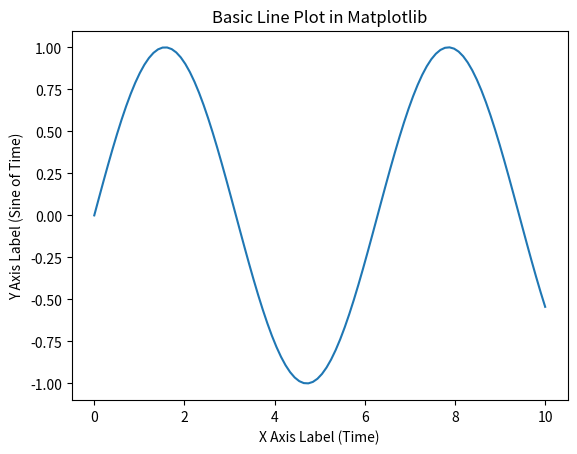
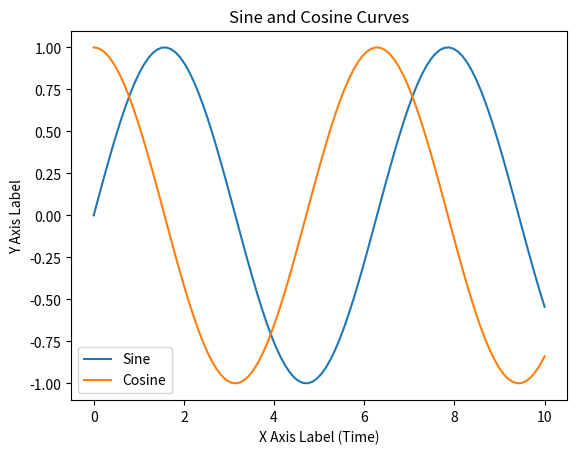
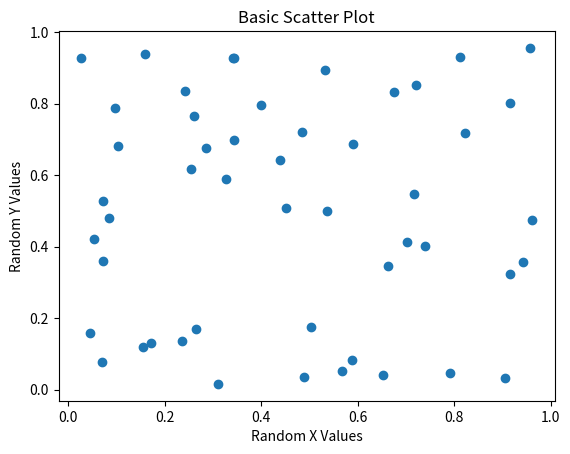
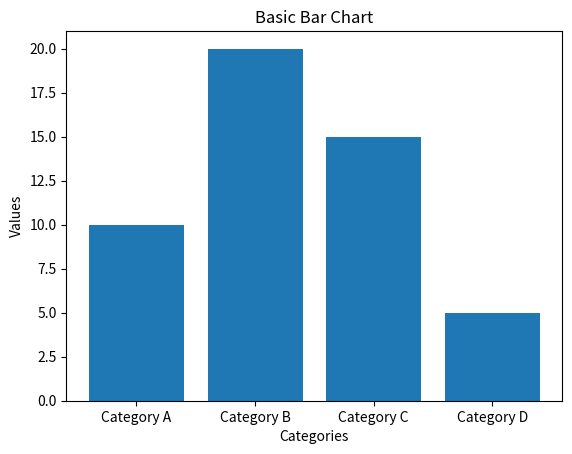
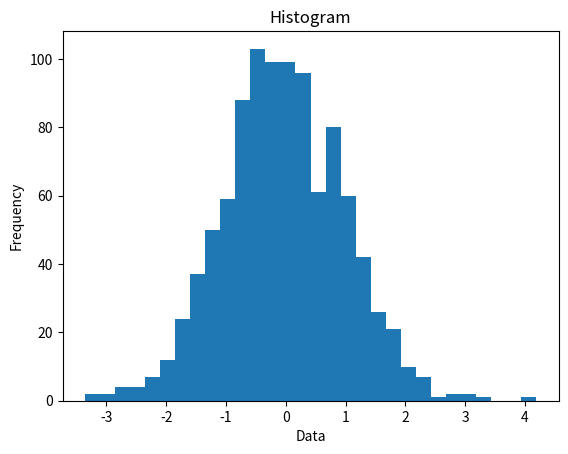
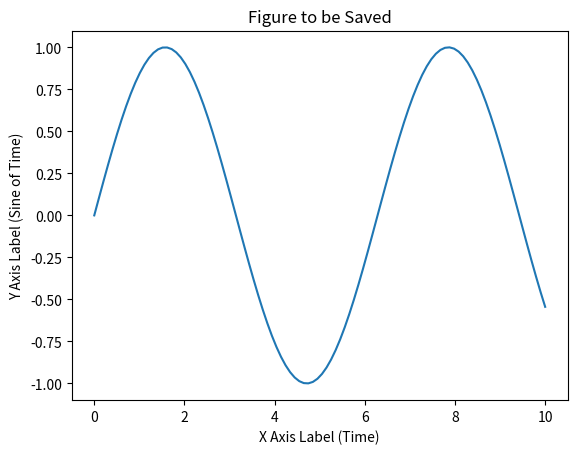

Reproduce these figures in Python, in order.
# Import necessary libraries
import matplotlib.pyplot as plt
import numpy as np

# Basic Plotting
# Generate a sequence of numbers from 0 to 10 with 100 steps in between
x = np.linspace(0, 10, 100)

# Calculate the sine of each x point
y = np.sin(x)

# Create a basic line plot
plt.plot(x, y)
plt.xlabel('X Axis Label (Time)')
plt.ylabel('Y Axis Label (Sine of Time)')
plt.title('Basic Line Plot in Matplotlib')
plt.show()

# Plotting multiple lines on the same graph
y2 = np.cos(x)
plt.plot(x, y, label='Sine')
plt.plot(x, y2, label='Cosine')
plt.xlabel('X Axis Label (Time)')
plt.ylabel('Y Axis Label')
plt.title('Sine and Cosine Curves')
plt.legend()
plt.show()

# Scatter Plot
# Generate random data for scatter plot
x_scatter = np.random.rand(50)
y_scatter = np.random.rand(50)

# Create a scatter plot
plt.scatter(x_scatter, y_scatter)
plt.xlabel('Random X Values')
plt.ylabel('Random Y Values')
plt.title('Basic Scatter Plot')
plt.show()

# Bar Chart
# Generate a simple bar chart
categories = ['Category A', 'Category B', 'Category C', 'Category D']
values = [10, 20, 15, 5]

plt.bar(categories, values)
plt.xlabel('Categories')
plt.ylabel('Values')
plt.title('Basic Bar Chart')
plt.show()

# Histogram
# Generate data and create a histogram
data = np.random.randn(1000)
plt.hist(data, bins=30)
plt.xlabel('Data')
plt.ylabel('Frequency')
plt.title('Histogram')
plt.show()

# Save a figure
# Let's save the sine curve figure
plt.plot(x, y)
plt.xlabel('X Axis Label (Time)')
plt.ylabel('Y Axis Label (Sine of Time)')
plt.title('Figure to be Saved')
plt.savefig('sine_curve.png')  # Save the figure
plt.close()  # Close the plotting window

# This script demonstrates various basic plotting capabilities in Matplotlib.
# Users can run this script to generate different types of plots and visualize data in Python.
